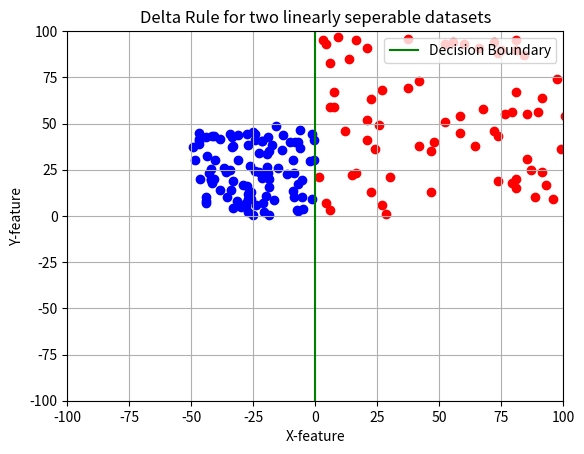

The matplotlib source for this figure:
import numpy as np
import matplotlib.pyplot as plt

n = 100
mA = [1.0, 0.5]
mB = [-1.0, 0.0]
sigmaA = 0.5
sigmaB = 0.5

def generateInputMatrix(useBias = True):
    np.random.seed(100)
    classA1 = np.array(np.random.randint(1, n, n) * np.array([sigmaA + mA[0]] * n))
    classA2 = np.array(np.random.randint(1, n, n) * np.array([sigmaA + mA[1]] * n))
    classB1 = np.array(np.random.randint(1, n, n) * np.array([sigmaB + mB[0]] * n))
    classB2 = np.array(np.random.randint(1, n, n) * np.array([sigmaB + mB[1]] * n))

    #classA1 = np.arange(50, (n + 50), 1)
    #classA2 = np.arange(50, (n + 50), 1)
    #classB1 = np.arange(-(n + 1), -1, 1)
    #classB2 = np.arange(-(n + 1), -1, 1)

    classX = np.array([np.concatenate((classA1, classB1)),np.array([1] * (n * 2))])
    classW = np.random.normal(0, 0.01, classX.shape[0])

    classAT = np.array([1] * n)#Random ClassA1,ClassA2 -> Eps 1 eller -1
    classBT = np.array([-1] * n)#Random
    classT = np.concatenate((classA2, classB2))

    plot(classA1, classA2, classB1, classB2)

    return classX, classT, classW

def plot(a1, a2, b1, b2):
    plt.ylim(top=100, bottom=-100)
    plt.xlim(right=100, left=-100)

    plt.scatter(a1, a2, color="red")
    plt.scatter(b1, b2, color="blue")

def delta(W, X, T, eta=0.0001):
    """
    @param  W - Weight matrix
    @param  X - Input matrix
    @param  T - Target matrix
    @param  eta - Learning rate
    @return - Delta Matrix
    """
    xt = X.T
    return eta * (T - W @ X) @ np.transpose(X)  # <-- F2

def converge_check(old, change, percentage=0.2):
    for i, d in np.ndenumerate(old):
        if (np.abs(change[i] / old[i])) > percentage:
            return False
    return True

def sum_square(X,W,T):
    return np.sum((T - W @ X))

def delta_learning(X, T, W):
    i = 0
    converged = False
    while not converged and i < 100:
        i += 1
        old_W = W
        changeW = delta(old_W, X, T)
        W = old_W - changeW
        print(sum_square(X,W,T))
    if not converged:
        print("NO CONVERGENCE!")
    print(i)
    return W

def plotLine(W):
    plt.ylim(top=100, bottom=-100)
    plt.xlim(right=100, left=-100)

    x = np.linspace(-100, 100, 200)
    #b = W[2]
    y = (W[0]*x + W[1])

    #k = -(b / W[1]) / (b / W[0])
    #m = -b / W[1]
    #y = k * x + m
    plt.plot(x, y, color='green', label="Decision Boundary")
    plt.legend(loc="upper right")
    plt.xlabel("X-feature")
    plt.ylabel("Y-feature")
    plt.title("Delta Rule for two linearly seperable datasets")
    plt.grid()
    plt.show()

classX, classT, classW = generateInputMatrix()

W = delta_learning(classX, classT, classW)

plotLine(W)
